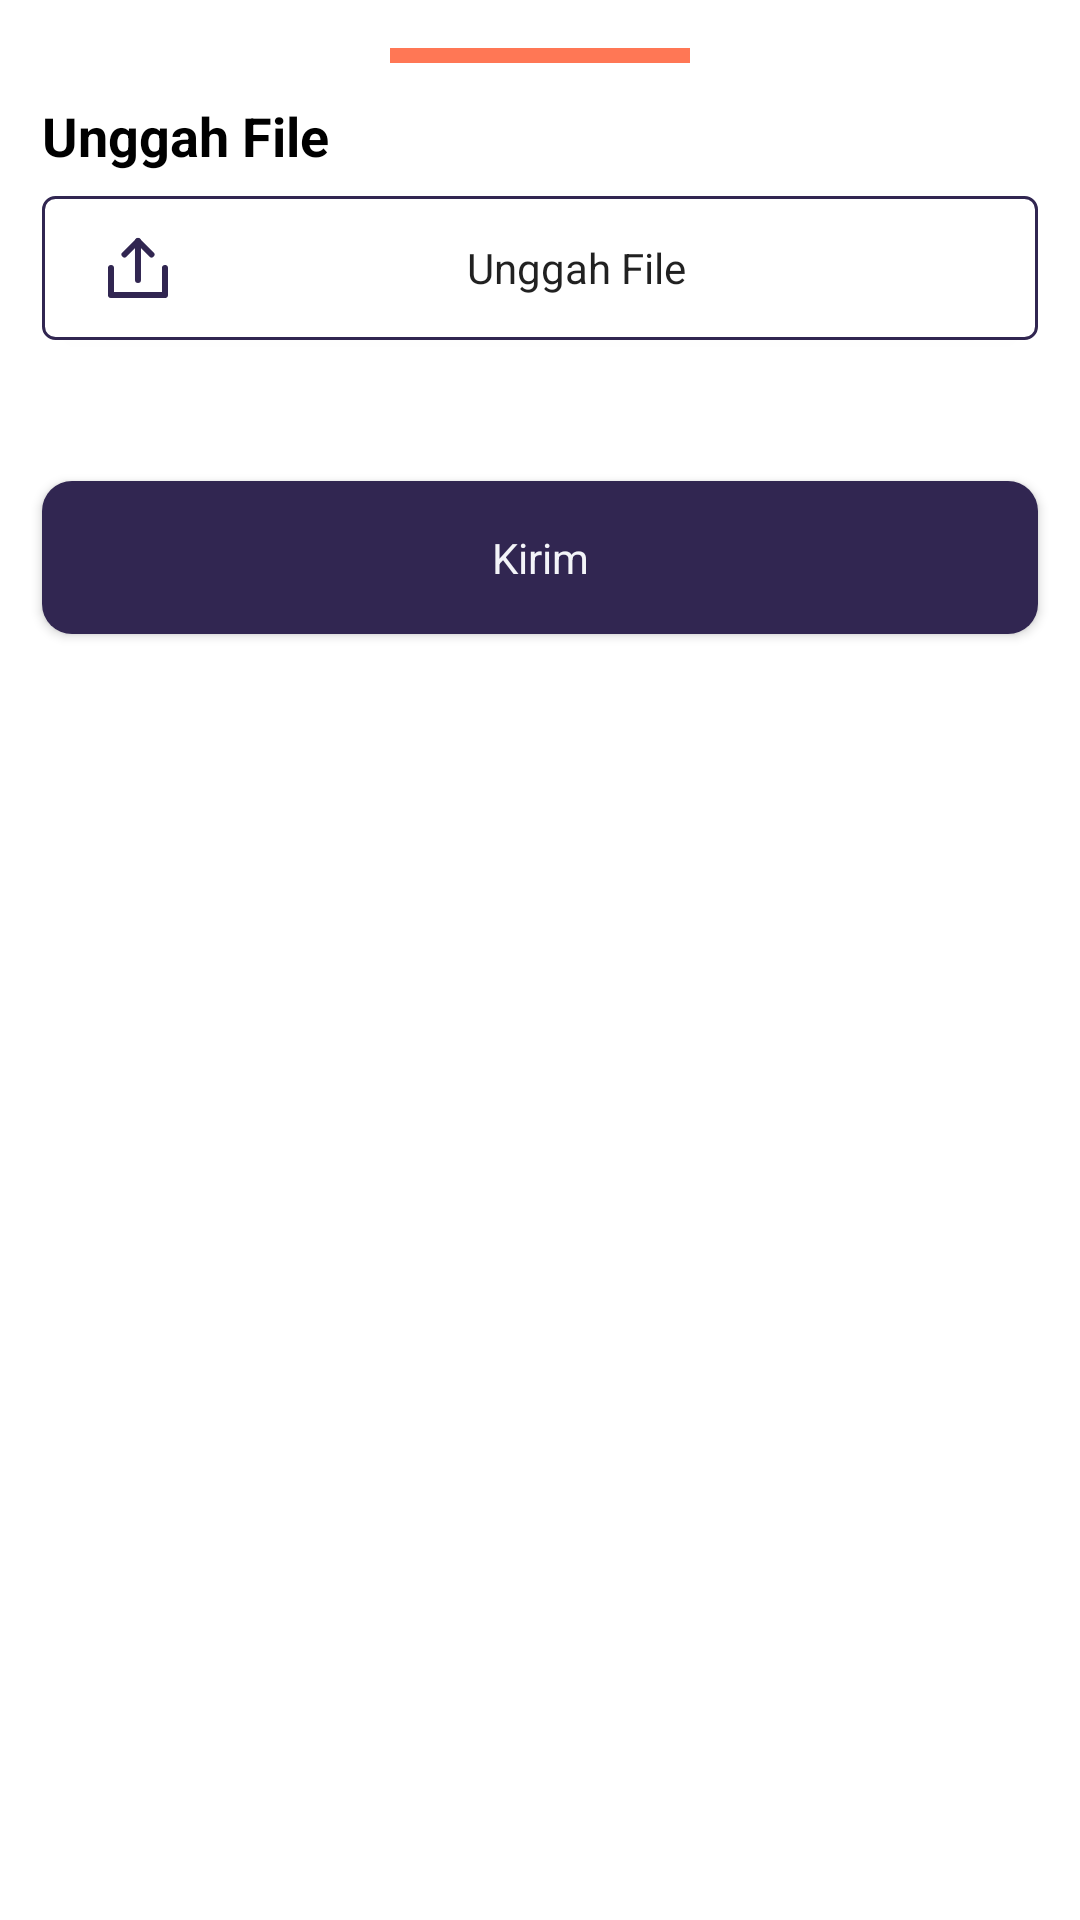

Write the Android layout XML for this screen, with the resource values it uses.
<!-- AndroidManifest.xml: application theme Theme.AbsensiApp -->
<!-- res/layout/fragment_bottom_sheet_upload_file_task.xml -->
<?xml version="1.0" encoding="utf-8"?>
<LinearLayout
    xmlns:android="http://schemas.android.com/apk/res/android"
    xmlns:tools="http://schemas.android.com/tools"
    android:id="@+id/list"
    android:layout_width="match_parent"
    android:layout_height="match_parent"
    android:orientation="vertical"
    android:clipToPadding="false"
    android:paddingHorizontal="14dp"
    android:paddingVertical="16dp">

    <View
        android:id="@+id/divider"
        android:layout_width="100dp"
        android:layout_height="5dp"
        android:layout_gravity="center_horizontal"
        android:background="@color/colorSecondary"/>

    <TextView
        android:id="@+id/title_upload_file"
        android:layout_width="wrap_content"
        android:layout_height="wrap_content"
        android:textStyle="bold"
        android:textSize="18sp"
        android:text="@string/upload_file"
        android:layout_marginTop="12dp"
        android:textColor="@color/colorTextPrimary"/>

    <androidx.appcompat.widget.AppCompatButton
        android:id="@+id/btn_upload_file"
        android:layout_width="match_parent"
        android:layout_height="wrap_content"
        android:layout_marginTop="8dp"
        android:text="@string/upload_file"
        android:textAllCaps="false"
        android:drawableStart="@drawable/ic_upload"
        android:paddingHorizontal="20dp"
        android:background="@drawable/bg_button_stroke"/>

    <TextView
        android:id="@+id/file_name"
        android:layout_width="match_parent"
        android:layout_height="wrap_content"
        android:text="@string/file_name"
        android:visibility="invisible"
        android:layout_marginTop="4dp"
        android:maxLines="1"
        android:ellipsize="end"/>

    <androidx.appcompat.widget.AppCompatButton
        android:id="@+id/btn_save"
        android:layout_width="match_parent"
        android:layout_height="wrap_content"
        android:layout_marginTop="24dp"
        android:text="@string/send"
        android:textAllCaps="false"
        android:textColor="@color/colorGreyLight"
        android:padding="16dp"
        android:layout_marginBottom="12dp"
        android:background="@drawable/bg_btn_rounded"/>
</LinearLayout>
<!-- resources referenced by this layout -->
<resources>
  <color name="colorGreyLight">#F3F4F8</color>
  <color name="colorSecondary">#FF7755</color>
  <color name="colorTextPrimary">#000000</color>
  <!-- drawable bg_btn_rounded (drawable) -->
  <?xml version="1.0" encoding="utf-8"?>
  <shape xmlns:android="http://schemas.android.com/apk/res/android"
      android:shape="rectangle" >
      <solid android:color="@color/colorPrimary"/>
      <corners android:radius="10dp"/>
  </shape>
  <!-- drawable bg_button_stroke (drawable) -->
  <?xml version="1.0" encoding="utf-8"?>
  <shape xmlns:android="http://schemas.android.com/apk/res/android"
      android:shape="rectangle" >
      <solid android:color="@color/white"/>
      <stroke android:color="@color/colorPrimary"
          android:width="1dp"/>
      <corners android:radius="4dp"/>
  </shape>
  <!-- drawable ic_upload (drawable) -->
  <vector xmlns:android="http://schemas.android.com/apk/res/android"
      android:width="24dp"
      android:height="24dp"
      android:viewportWidth="48"
      android:viewportHeight="48">
    <path
        android:pathData="M0,0h48v48h-48z"
        android:fillColor="#ffffff"
        android:fillAlpha="0.01"/>
    <group>
      <clip-path
          android:pathData="M0,0h48v48h-48z"/>
      <path
          android:pathData="M6,24.0083V42H42V24"
          android:strokeLineJoin="round"
          android:strokeWidth="4"
          android:fillColor="#00000000"
          android:strokeColor="#312651"
          android:strokeLineCap="round"/>
      <path
          android:pathData="M33,15L24,6L15,15"
          android:strokeLineJoin="round"
          android:strokeWidth="4"
          android:fillColor="#00000000"
          android:strokeColor="#312651"
          android:strokeLineCap="round"/>
      <path
          android:pathData="M23.9917,32V6"
          android:strokeLineJoin="round"
          android:strokeWidth="4"
          android:fillColor="#00000000"
          android:strokeColor="#312651"
          android:strokeLineCap="round"/>
    </group>
  </vector>
  <string name="file_name">filename</string>
  <string name="send">Kirim</string>
  <string name="upload_file">Unggah File</string>
  <style name="Theme.AbsensiApp" parent="Theme.MaterialComponents.Light.NoActionBar">
          
          <item name="colorPrimary">@color/colorPrimary</item>
          <item name="colorPrimaryVariant">@color/colorPrimaryVariant</item>
          <item name="colorOnPrimary">@color/colorTextLight</item>
          
          <item name="colorSecondary">@color/colorSecondary</item>
          <item name="colorOnSecondary">@color/colorTextPrimary</item>
          
          <item name="android:statusBarColor" tools:targetApi="l">?attr/colorPrimaryVariant</item>
          
          <item name="fontFamily">@font/poppinsregular</item>
      </style>
  <color name="colorPrimary">#312651</color>
  <color name="white">#FFFFFFFF</color>
  <color name="colorPrimaryVariant">#2F244E</color>
  <color name="colorTextLight">#B5B5B5</color>
</resources>
